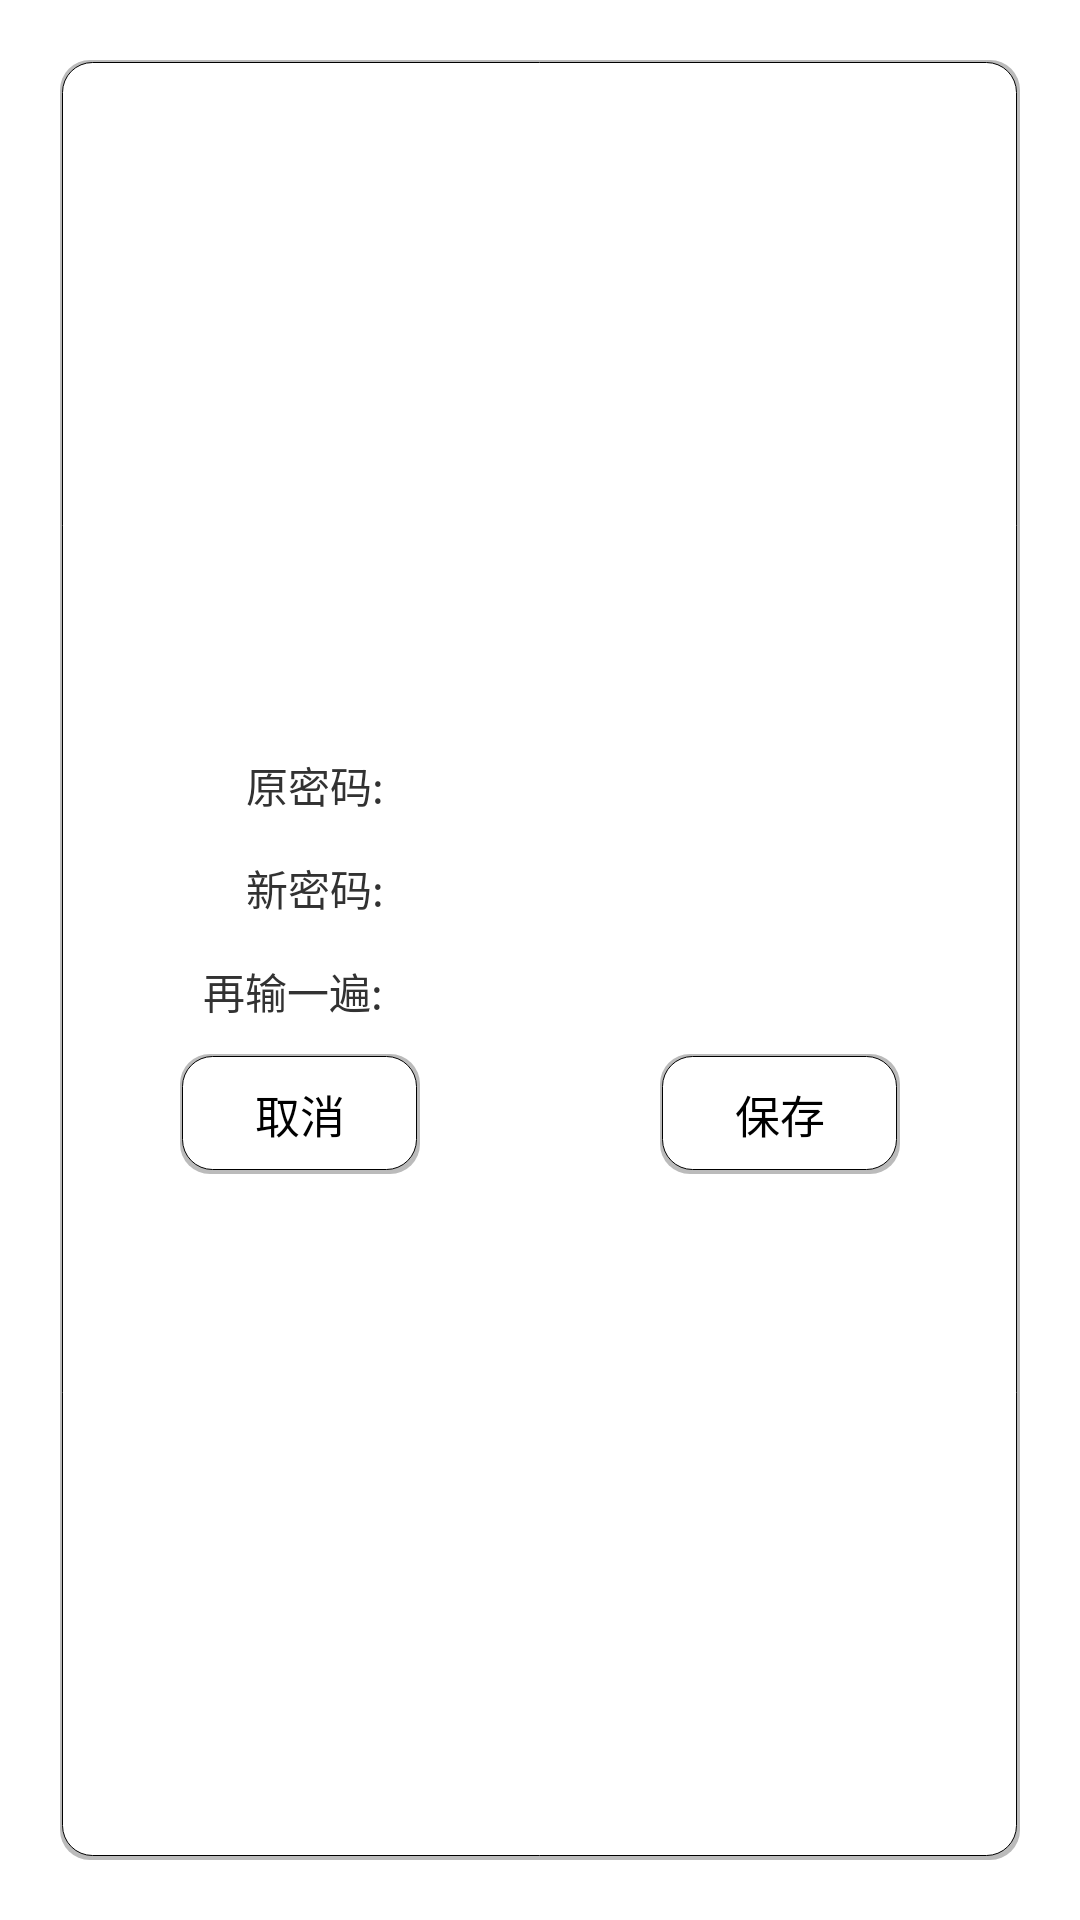

Write the Android layout XML for this screen, with the resource values it uses.
<!-- AndroidManifest.xml: application theme CustomTheme -->
<!-- res/layout/activity_user_info_setting.xml -->
<?xml version="1.0" encoding="utf-8"?>
<LinearLayout xmlns:android="http://schemas.android.com/apk/res/android"
    android:orientation="vertical" android:layout_width="match_parent"
    android:layout_height="match_parent"
    android:background="#fff"
    >

    <LinearLayout
        android:layout_width="match_parent"
        android:layout_height="0dp"
        android:layout_margin="20dp"
        android:layout_weight="1"
        android:background="@drawable/shape_background_shadow_normal"
        android:orientation="vertical"
        android:padding="15dp"
        android:visibility="gone"
        >

        <LinearLayout
            android:layout_width="match_parent"
            android:layout_height="0dp"
            android:layout_weight="3.5"
            android:orientation="horizontal"
            >
            <LinearLayout
                android:layout_width="0dp"
                android:layout_height="match_parent"
                android:layout_weight="1"
                android:orientation="vertical">

                <LinearLayout
                    android:layout_width="match_parent"
                    android:layout_height="wrap_content"
                    android:orientation="horizontal">

                    <TextView
                        android:layout_width="wrap_content"
                        android:layout_height="wrap_content"
                        android:text="昵   称" />

                    <EditText
                        android:layout_width="match_parent"
                        android:layout_height="wrap_content"
                        android:background="@drawable/shape_edittext"
                        android:text="张三" />
                </LinearLayout>

                <LinearLayout
                    android:layout_width="match_parent"
                    android:layout_height="wrap_content"
                    android:orientation="horizontal">

                    <TextView
                        android:layout_width="wrap_content"
                        android:layout_height="wrap_content"
                        android:text="phone" />

                    <EditText
                        android:layout_width="match_parent"
                        android:layout_height="wrap_content"
                        android:layout_marginTop="4dp"
                        android:background="@drawable/shape_edittext"
                        android:text="123456789" />
                </LinearLayout>
            </LinearLayout>

        

        </LinearLayout>

        <LinearLayout
            android:layout_width="match_parent"
            android:layout_height="0dp"
            android:layout_weight="2"
            android:orientation="horizontal">

            <TextView
                android:layout_width="wrap_content"
                android:layout_height="wrap_content"
                android:layout_marginTop="10dp"
                android:text="性别" />

            <RadioGroup
                android:layout_width="wrap_content"
                android:layout_height="wrap_content"
                android:layout_marginLeft="10dp"
                android:orientation="horizontal">

                <RadioButton
                    android:layout_width="wrap_content"
                    android:layout_height="wrap_content"
                    android:layout_marginRight="20dp" />

                <TextView
                    android:layout_width="wrap_content"
                    android:layout_height="wrap_content"
                    android:text="男" />

                <RadioButton
                    android:layout_width="wrap_content"
                    android:layout_height="wrap_content"
                    android:layout_marginRight="20dp" />

                <TextView
                    android:layout_width="wrap_content"
                    android:layout_height="wrap_content"
                    android:text="女" />
            </RadioGroup>


        </LinearLayout>

        <LinearLayout
            android:layout_width="match_parent"
            android:layout_height="wrap_content"
            android:gravity="center">

            <Button
                android:layout_width="80dp"
                android:layout_height="40dp"
                android:layout_marginRight="80dp"
                android:background="@drawable/shape_background_shadow_normal"
                android:text="取消"
                android:textSize="15dp" />

            <Button
                android:layout_width="80dp"
                android:layout_height="40dp"
                android:background="@drawable/shape_background_shadow_normal"
                android:text="保存"
                android:textSize="15dp" />
        </LinearLayout>
    </LinearLayout>

    <LinearLayout
        android:layout_width="match_parent"
        android:layout_height="0dp"
        android:layout_margin="20dp"
        android:layout_weight="1"
        android:background="@drawable/shape_background_shadow_normal"
        android:gravity="center"
        android:orientation="vertical"
        android:padding="15dp"
        >

        <LinearLayout
            android:layout_width="match_parent"
            android:layout_height="wrap_content"
            android:gravity="center_horizontal">

            <TextView
                android:layout_width="wrap_content"
                android:layout_height="wrap_content"
                android:text="原密码:" />

            <EditText
                android:id="@+id/et_old_pwd"
                android:layout_width="150dp"
                android:layout_height="wrap_content"
                android:background="@drawable/shape_edittext" />
        </LinearLayout>

        <LinearLayout
            android:layout_marginTop="10dp"
            android:layout_width="match_parent"
            android:layout_height="wrap_content"
            android:gravity="center_horizontal">

            <TextView
                android:layout_width="wrap_content"
                android:layout_height="wrap_content"
                android:text="新密码:" />

            <EditText
                android:id="@+id/et_new_pwd"
                android:layout_width="150dp"
                android:layout_height="wrap_content"
                android:background="@drawable/shape_edittext" />
        </LinearLayout>

        <LinearLayout
            android:layout_marginTop="10dp"
            android:layout_width="match_parent"
            android:layout_height="wrap_content"
            android:gravity="center_horizontal">

            <TextView
                android:layout_width="wrap_content"
                android:layout_height="wrap_content"
                android:layout_marginLeft="-15dp"
                android:text="再输一遍:" />

            <EditText
                android:id="@+id/et_re_new_pwd"
                android:layout_width="150dp"
                android:layout_height="wrap_content"
                android:background="@drawable/shape_edittext" />
        </LinearLayout>

        <LinearLayout
            android:layout_width="match_parent"
            android:layout_height="wrap_content"
            android:gravity="center"
            android:layout_marginTop="10dp"
            >
            <Button
                android:id="@+id/btn_quit_pwd_setting"
                android:layout_width="80dp"
                android:layout_height="40dp"
                android:layout_marginRight="80dp"
                android:background="@drawable/shape_background_shadow_normal"
                android:text="取消"
                android:textSize="15dp"
                />
            <Button
                android:id="@+id/btn_reset_pwd_save"
                android:layout_width="80dp"
                android:layout_height="40dp"
                android:background="@drawable/shape_background_shadow_normal"
                android:text="保存"
                android:textSize="15dp"
                />

        </LinearLayout>

    </LinearLayout>

</LinearLayout>
<!-- resources referenced by this layout -->
<resources>
  <!-- drawable shape_background_shadow_normal (drawable-hdpi) -->
  <layer-list xmlns:android="http://schemas.android.com/apk/res/android" >
      
      <item>
          <shape android:shape="rectangle" >
              <solid android:color="#BBB" />
  
              <corners android:radius="10dp" />
          </shape>
      </item>
      
      <item
          android:bottom="4px"
          android:left="2px"
          android:right="3px"
          android:top="2px">
          <shape android:shape="rectangle" >
              <solid android:color="@color/white" />
              <corners android:radius="10dp" />
  
  
  
  
              
              <stroke
                  android:width="1px"
                  android:color="@color/black" />
  
  
          </shape>
      </item>
  
  </layer-list>
  <style name="CustomTheme" parent="android:style/Theme.Holo.Light">  
             
             
             
           <item name="android:actionBarTabTextStyle">@style/MyActionBarTabTextStyle</item>  
           <item name="android:actionBarStyle">@style/MyActionBarStyle</item>
           <item name="android:homeAsUpIndicator">@drawable/actionbar_back</item> 
       </style>
  <color name="white">#FFFFFF</color>
  <color name="black">#000000</color>
  <style name="MyActionBarTabTextStyle" parent="android:style/Widget.Holo.Light.ActionBar.TabText">          
           <item name="android:textColor">@drawable/check_text_color</item>
           <item name="android:textSize">16sp</item>  
      </style>
  <style name="MyActionBarStyle" parent="@android:style/Widget.Holo.ActionBar">
          
        
      </style>
</resources>
